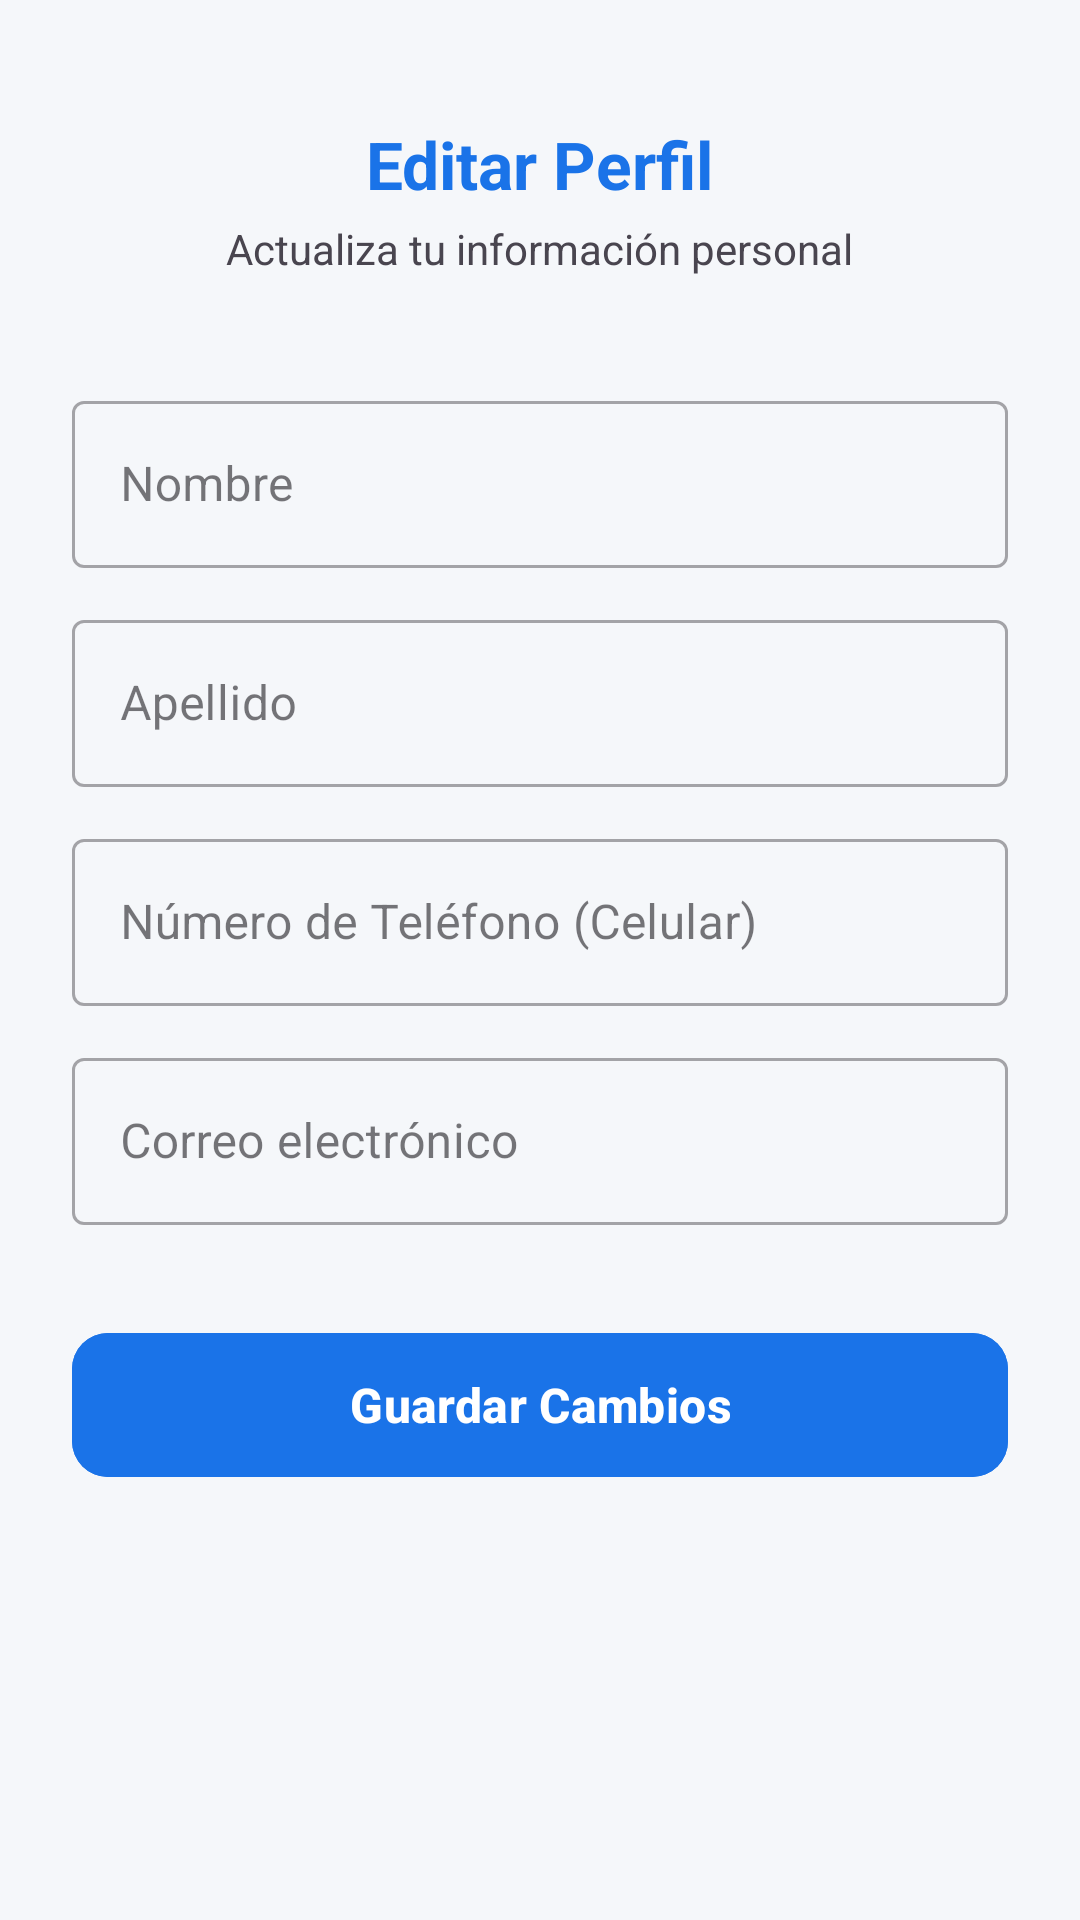

Android layout source for this screen:
<!-- AndroidManifest.xml: application theme Theme.VentiladorAmbiental -->
<!-- res/layout/activity_edit_profile.xml -->
<?xml version="1.0" encoding="utf-8"?>
<ScrollView xmlns:android="http://schemas.android.com/apk/res/android"
    xmlns:app="http://schemas.android.com/apk/res-auto"
    android:layout_width="match_parent"
    android:layout_height="match_parent"
    android:background="@color/background"
    android:fillViewport="true"
    android:fitsSystemWindows="true"
    android:scrollbarStyle="outsideOverlay"
    android:clipToPadding="false"
    android:scrollbars="vertical">

    <LinearLayout
        android:layout_width="match_parent"
        android:layout_height="wrap_content"
        android:padding="24dp"
        android:orientation="vertical">

        
        <TextView
            android:layout_width="wrap_content"
            android:layout_height="wrap_content"
            android:layout_gravity="center_horizontal"
            android:layout_marginTop="16dp"
            android:text="Editar Perfil"
            android:textColor="@color/primary"
            android:textSize="22sp"
            android:textStyle="bold" />

        <TextView
            android:layout_width="wrap_content"
            android:layout_height="wrap_content"
            android:layout_gravity="center_horizontal"
            android:layout_marginTop="4dp"
            android:layout_marginBottom="24dp"
            android:text="Actualiza tu información personal"
            android:textColor="@color/text_secondary"
            android:textSize="14sp" />

        
        <com.google.android.material.textfield.TextInputLayout
            style="@style/Widget.MaterialComponents.TextInputLayout.OutlinedBox"
            android:layout_width="match_parent"
            android:layout_height="wrap_content"
            android:layout_marginTop="12dp"
            android:hint="Nombre">

            <com.google.android.material.textfield.TextInputEditText
                android:id="@+id/etEditFirstName"
                android:layout_width="match_parent"
                android:layout_height="wrap_content"
                android:inputType="textPersonName"
                android:textColor="@color/text_dark" />
        </com.google.android.material.textfield.TextInputLayout>

        
        <com.google.android.material.textfield.TextInputLayout
            style="@style/Widget.MaterialComponents.TextInputLayout.OutlinedBox"
            android:layout_width="match_parent"
            android:layout_height="wrap_content"
            android:layout_marginTop="12dp"
            android:hint="Apellido">

            <com.google.android.material.textfield.TextInputEditText
                android:id="@+id/etEditLastName"
                android:layout_width="match_parent"
                android:layout_height="wrap_content"
                android:inputType="textPersonName"
                android:textColor="@color/text_dark" />
        </com.google.android.material.textfield.TextInputLayout>

        
        <com.google.android.material.textfield.TextInputLayout
            style="@style/Widget.MaterialComponents.TextInputLayout.OutlinedBox"
            android:layout_width="match_parent"
            android:layout_height="wrap_content"
            android:layout_marginTop="12dp"
            android:hint="Número de Teléfono (Celular)">

            <com.google.android.material.textfield.TextInputEditText
                android:id="@+id/etEditPhone"
                android:layout_width="match_parent"
                android:layout_height="wrap_content"
                android:inputType="phone"
                android:textColor="@color/text_dark" />
        </com.google.android.material.textfield.TextInputLayout>

        
        <com.google.android.material.textfield.TextInputLayout
            style="@style/Widget.MaterialComponents.TextInputLayout.OutlinedBox"
            android:layout_width="match_parent"
            android:layout_height="wrap_content"
            android:layout_marginTop="12dp"
            android:hint="Correo electrónico">

            <com.google.android.material.textfield.TextInputEditText
                android:id="@+id/etEditEmail"
                android:layout_width="match_parent"
                android:layout_height="wrap_content"
                android:inputType="textEmailAddress"
                android:textColor="@color/text_dark" />
        </com.google.android.material.textfield.TextInputLayout>

        
        <com.google.android.material.button.MaterialButton
            android:id="@+id/btnSaveProfileChanges"
            android:layout_width="match_parent"
            android:layout_height="56dp"
            android:layout_marginTop="32dp"
            android:backgroundTint="@color/primary"
            android:text="Guardar Cambios"
            android:textSize="16sp"
            android:textStyle="bold"
            app:cornerRadius="12dp" />

    </LinearLayout>
</ScrollView>
<!-- resources referenced by this layout -->
<resources>
  <color name="background">#F5F7FA</color>
  <color name="primary">#1A73E8</color>
  <color name="text_dark">#1F1F1F</color>
  <style name="Theme.VentiladorAmbiental" parent="Base.Theme.VentiladorAmbiental" />
  <style name="Base.Theme.VentiladorAmbiental" parent="Theme.Material3.Light.NoActionBar">
          <item name="android:statusBarColor">#000000</item>
          <item name="android:windowLightStatusBar">false</item>
      </style>
</resources>
